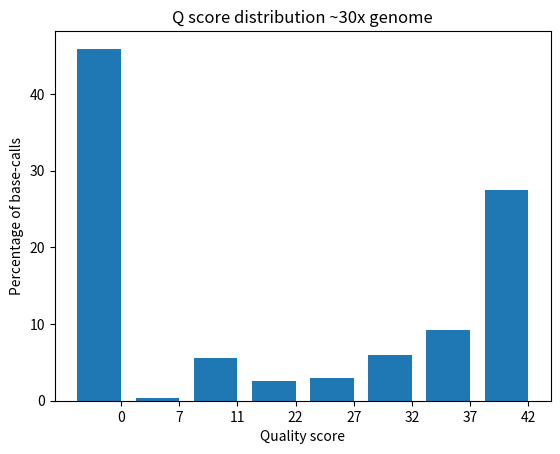

Here is the Python script that generated this plot:
import matplotlib as mpl
mpl.use('Agg')
import matplotlib.pyplot as plt

def plotdist():
    data = [45.9,0.3,5.6,2.6,3,6,9.2,27.5]
    pos = [i for i in range(len(data))]
    scores = [0,7,11,22,27,32,37,42]
    fig = plt.figure()
    ax1 = fig.add_subplot(1,1,1)
    barWidth = .75
    ax1.bar(pos,data,width=barWidth)
    ax1.set_xticks([(i+(barWidth/2)) for i in pos])
    ax1.set_xticklabels(scores)
    ax1.set_ylabel("Percentage of base-calls")
    ax1.set_xlabel("Quality score")
    ax1.set_title("Q score distribution ~30x genome") 
    
    fig.savefig("dist.png")




plotdist()
